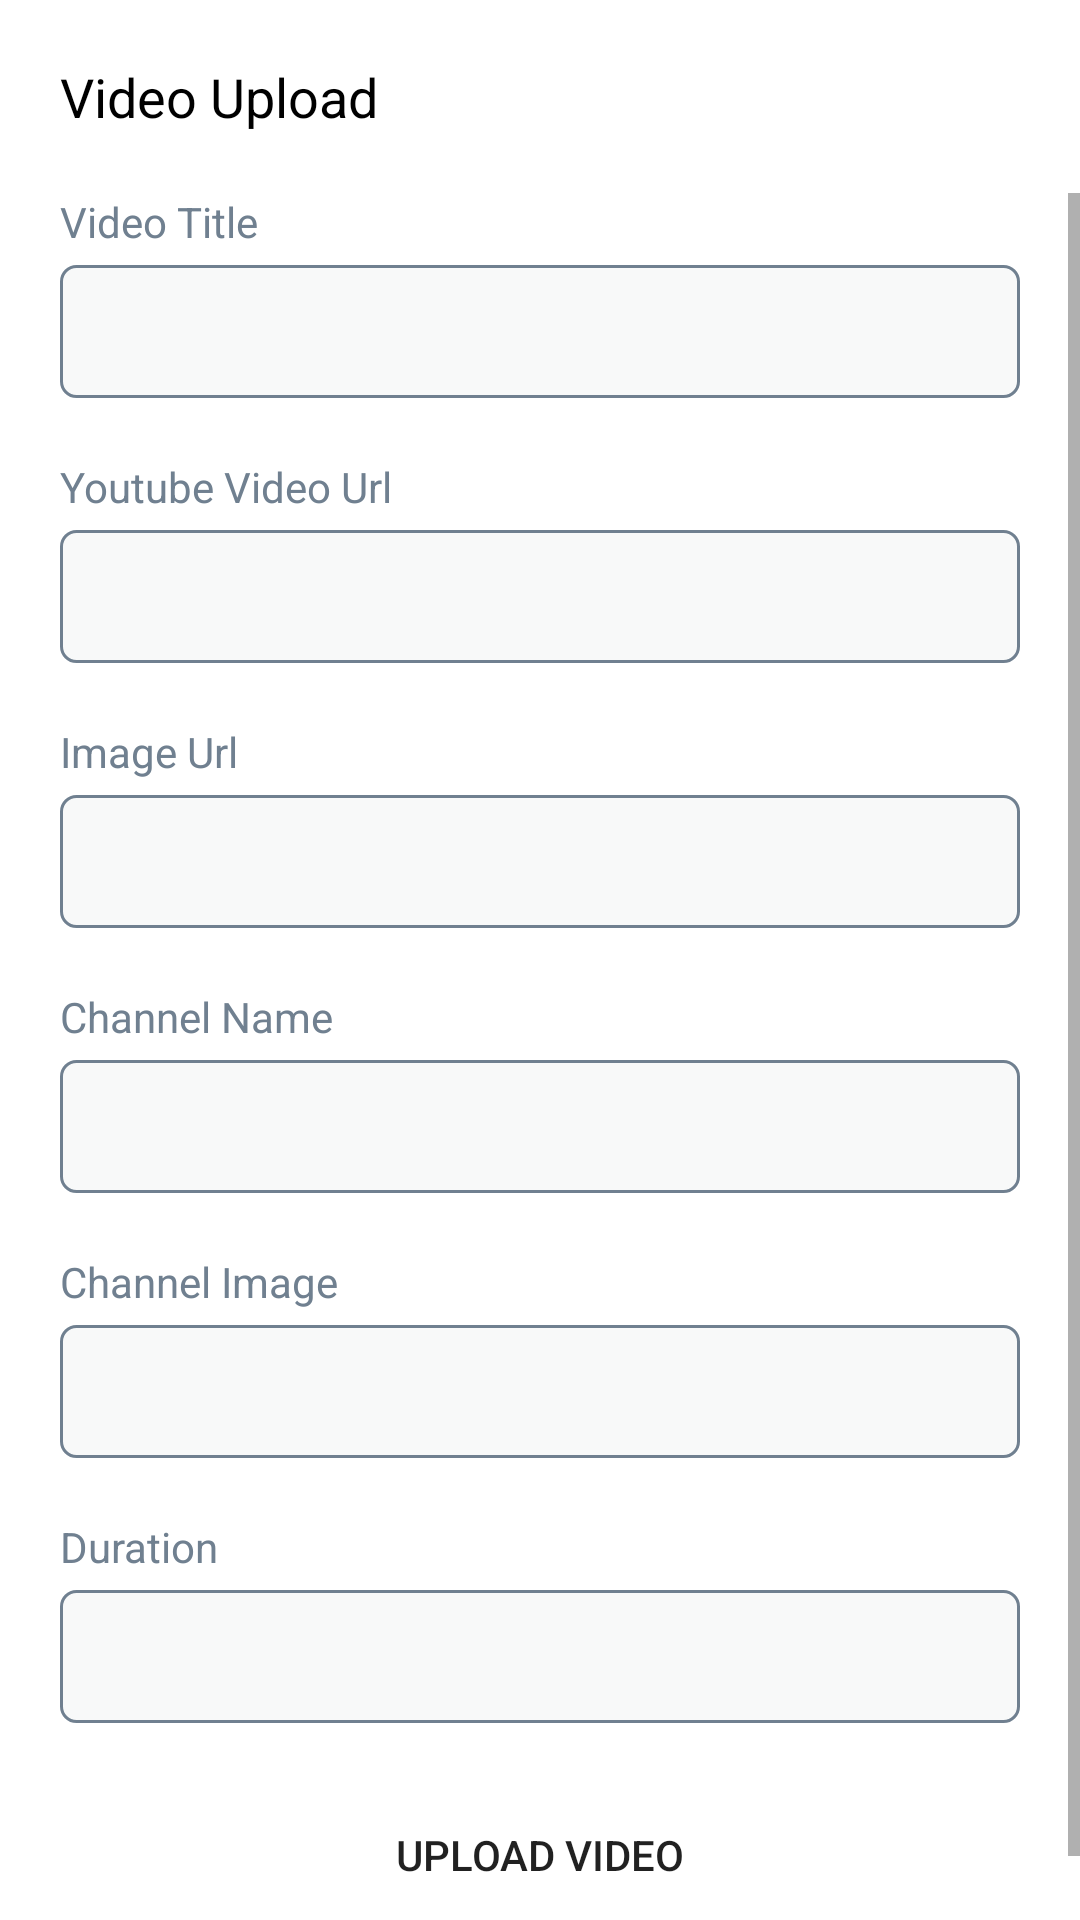

Write the Android layout XML for this screen, with the resource values it uses.
<!-- AndroidManifest.xml: application theme Theme.YoutubeClone -->
<!-- res/layout/upload_fragment.xml -->
<?xml version="1.0" encoding="utf-8"?>
<LinearLayout xmlns:android="http://schemas.android.com/apk/res/android"
    android:layout_width="match_parent"
    android:layout_height="match_parent"
    android:orientation="vertical">

    <TextView
        android:layout_width="wrap_content"
        android:layout_height="wrap_content"
        android:text="Video Upload"
        android:layout_margin="20dp"
        android:textColor="@color/black"
        android:textSize="18sp"/>

    <ScrollView
        android:layout_width="match_parent"
        android:layout_height="match_parent">

    <LinearLayout
        android:layout_width="match_parent"
        android:layout_height="wrap_content"
        android:orientation="vertical">

    <TextView
        android:layout_width="wrap_content"
        android:layout_height="wrap_content"
        android:text="Video Title"
        android:layout_marginLeft="20dp"
        android:textSize="14sp"
        android:textColor="@color/slate_grey"/>

    <EditText
        android:layout_width="match_parent"
        android:layout_height="wrap_content"
        android:padding="10dp"
        android:id="@+id/videoTitle"
        android:layout_marginLeft="20dp"
        android:layout_marginRight="20dp"
        android:layout_marginTop="5dp"
        android:background="@drawable/edit_text_background"/>

    <TextView
        android:layout_width="wrap_content"
        android:layout_height="wrap_content"
        android:text="Youtube Video Url"
        android:layout_marginLeft="20dp"
        android:textSize="14sp"
        android:layout_marginTop="20dp"
        android:textColor="@color/slate_grey"/>

    <EditText
        android:layout_width="match_parent"
        android:layout_height="wrap_content"
        android:padding="10dp"
        android:id="@+id/youtubeVideoUrl"
        android:layout_marginLeft="20dp"
        android:layout_marginRight="20dp"
        android:layout_marginTop="5dp"
        android:background="@drawable/edit_text_background"/>

    <TextView
        android:layout_width="wrap_content"
        android:layout_height="wrap_content"
        android:text="Image Url"
        android:layout_marginLeft="20dp"
        android:textSize="14sp"
        android:layout_marginTop="20dp"
        android:textColor="@color/slate_grey"/>

    <EditText
        android:layout_width="match_parent"
        android:layout_height="wrap_content"
        android:padding="10dp"
        android:id="@+id/imageUrl"
        android:layout_marginLeft="20dp"
        android:layout_marginRight="20dp"
        android:layout_marginTop="5dp"
        android:background="@drawable/edit_text_background"/>

    <TextView
        android:layout_width="wrap_content"
        android:layout_height="wrap_content"
        android:text="Channel Name"
        android:layout_marginLeft="20dp"
        android:textSize="14sp"
        android:layout_marginTop="20dp"
        android:textColor="@color/slate_grey"/>

    <EditText
        android:layout_width="match_parent"
        android:layout_height="wrap_content"
        android:padding="10dp"
        android:id="@+id/channelName"
        android:layout_marginLeft="20dp"
        android:layout_marginRight="20dp"
        android:layout_marginTop="5dp"
        android:background="@drawable/edit_text_background"/>

    <TextView
        android:layout_width="wrap_content"
        android:layout_height="wrap_content"
        android:text="Channel Image"
        android:layout_marginLeft="20dp"
        android:textSize="14sp"
        android:layout_marginTop="20dp"
        android:textColor="@color/slate_grey"/>

        <EditText
            android:layout_width="match_parent"
            android:layout_height="wrap_content"
            android:padding="10dp"
            android:id="@+id/channelImage"
            android:layout_marginLeft="20dp"
            android:layout_marginRight="20dp"
            android:layout_marginTop="5dp"
            android:background="@drawable/edit_text_background"/>

    <TextView
        android:layout_width="wrap_content"
        android:layout_height="wrap_content"
        android:text="Duration"
        android:layout_marginLeft="20dp"
        android:textSize="14sp"
        android:layout_marginTop="20dp"
        android:textColor="@color/slate_grey"/>

    <EditText
        android:layout_width="match_parent"
        android:layout_height="wrap_content"
        android:padding="10dp"
        android:id="@+id/duration"
        android:layout_marginLeft="20dp"
        android:layout_marginRight="20dp"
        android:layout_marginTop="5dp"
        android:background="@drawable/edit_text_background"/>

    <Button
        android:layout_width="match_parent"
        android:layout_height="wrap_content"
        android:background="@drawable/drawable_button_background"
        android:layout_marginLeft="20dp"
        android:layout_marginRight="20dp"
        android:layout_marginTop="20dp"
        android:layout_marginBottom="20dp"
        android:id="@+id/uploadVideo"
        android:text="Upload Video"/>

    </LinearLayout>
    </ScrollView>
</LinearLayout>
<!-- resources referenced by this layout -->
<resources>
  <color name="black">#FF000000</color>
  <color name="slate_grey">#708090</color>
  <!-- drawable edit_text_background (drawable) -->
  <?xml version="1.0" encoding="utf-8"?>
  <shape xmlns:android="http://schemas.android.com/apk/res/android"
          android:shape="rectangle">
      <stroke android:width="1dp"
          android:color="@color/slate_grey" />
      <corners android:radius="5dp"/>
      <solid android:color="@color/slate_grey_opacity"/>
  </shape>
  <style name="Theme.YoutubeClone" parent="Theme.MaterialComponents.DayNight.NoActionBar">
          
          <item name="colorPrimary">@color/purple_500</item>
          <item name="colorPrimaryVariant">@color/purple_700</item>
          <item name="colorOnPrimary">@color/white</item>
          
          <item name="colorSecondary">@color/red</item>
          <item name="colorSecondaryVariant">@color/teal_700</item>
          <item name="colorOnSecondary">@color/black</item>
          
          <item name="android:statusBarColor" tools:targetApi="l">?attr/colorPrimaryVariant</item>
          
      </style>
  <color name="slate_grey_opacity">#0D708090</color>
  <color name="purple_500">#FF6200EE</color>
  <color name="purple_700">#FF3700B3</color>
  <color name="white">#FFFFFFFF</color>
  <color name="red">#FF0000</color>
  <color name="teal_700">#FF018786</color>
</resources>
